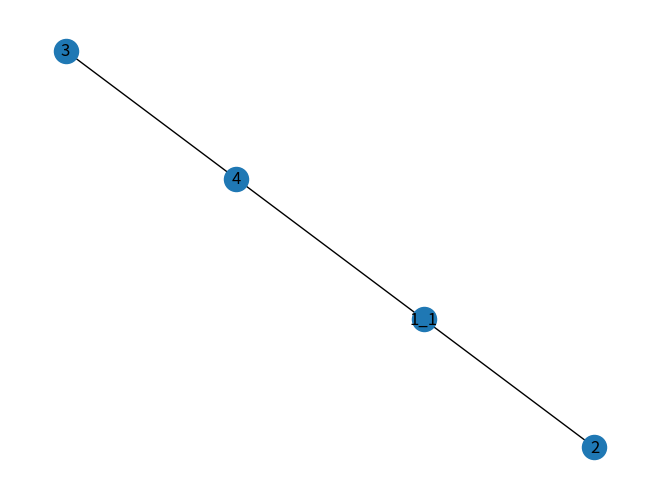

The script that saved this image:
# https://stackoverflow.com/questions/28533111/plotting-networkx-graph-with-node-labels-defaulting-to-node-name
import matplotlib.pyplot as plt
import networkx as nx

edgelist=[("1_1","2"),("3","4"),("4","1_1")]
H = nx.Graph(edgelist)

nx.draw(H, with_labels=True)
plt.pause(10)
